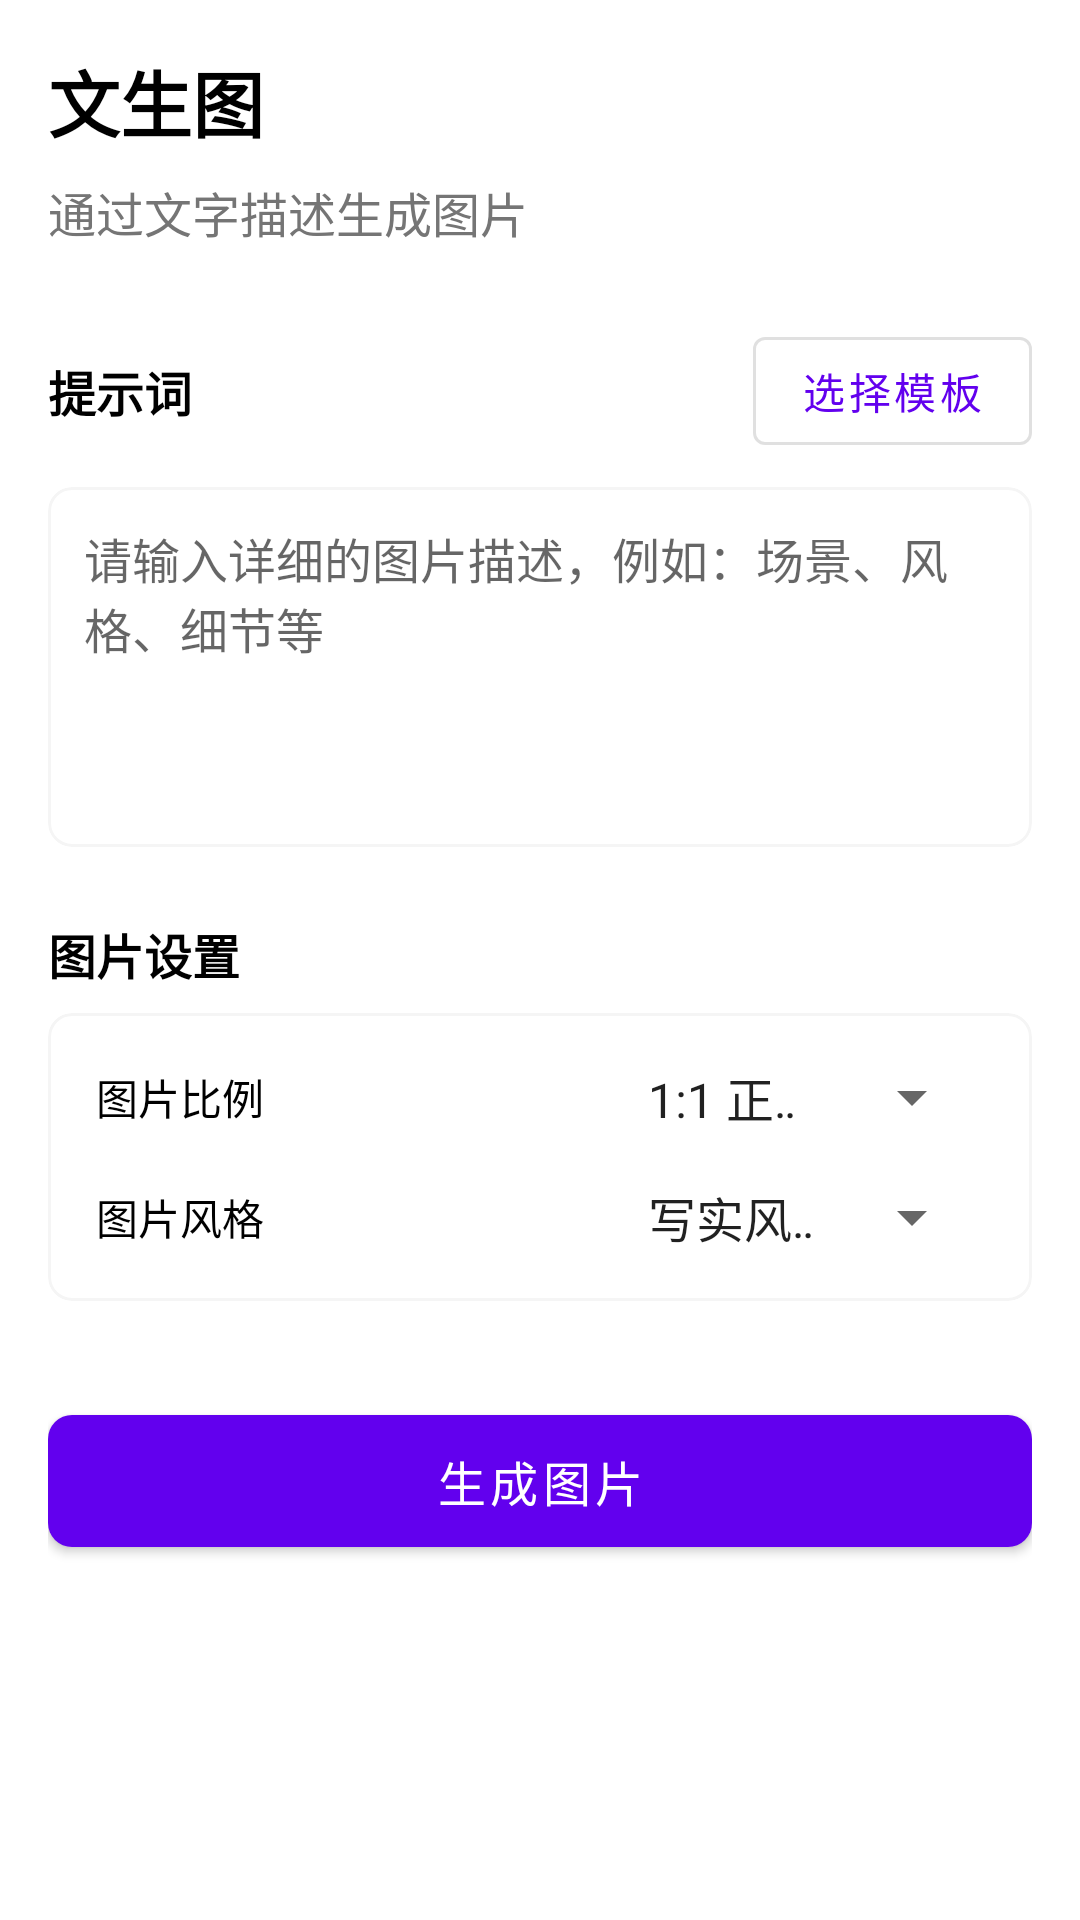

Write the Android layout XML for this screen, with the resource values it uses.
<!-- AndroidManifest.xml: application theme Theme.AICreator -->
<!-- res/layout/fragment_text_to_image.xml -->
<?xml version="1.0" encoding="utf-8"?>
<ScrollView xmlns:android="http://schemas.android.com/apk/res/android"
    xmlns:app="http://schemas.android.com/apk/res-auto"
    android:layout_width="match_parent"
    android:layout_height="match_parent"
    android:fillViewport="true">

    <LinearLayout
        android:layout_width="match_parent"
        android:layout_height="wrap_content"
        android:orientation="vertical"
        android:padding="16dp">

        <TextView
            android:layout_width="wrap_content"
            android:layout_height="wrap_content"
            android:text="文生图"
            android:textColor="@color/black"
            android:textSize="24sp"
            android:textStyle="bold" />

        <TextView
            android:layout_width="wrap_content"
            android:layout_height="wrap_content"
            android:layout_marginTop="8dp"
            android:text="通过文字描述生成图片"
            android:textColor="@color/gray"
            android:textSize="16sp" />

        <LinearLayout
            android:layout_width="match_parent"
            android:layout_height="wrap_content"
            android:layout_marginTop="24dp"
            android:gravity="center_vertical"
            android:orientation="horizontal">

            <TextView
                android:layout_width="wrap_content"
                android:layout_height="wrap_content"
                android:text="提示词"
                android:textColor="@color/black"
                android:textSize="16sp"
                android:textStyle="bold" />

            <View
                android:layout_width="0dp"
                android:layout_height="1dp"
                android:layout_weight="1" />

            <Button
                android:id="@+id/btn_choose_template"
                style="@style/Widget.MaterialComponents.Button.OutlinedButton"
                android:layout_width="wrap_content"
                android:layout_height="wrap_content"
                android:text="选择模板"
                android:textSize="14sp" />
        </LinearLayout>

        <com.google.android.material.card.MaterialCardView
            android:layout_width="match_parent"
            android:layout_height="wrap_content"
            android:layout_marginTop="8dp"
            app:cardCornerRadius="8dp"
            app:cardElevation="0dp"
            app:strokeColor="@color/light_gray"
            app:strokeWidth="1dp">

            <EditText
                android:id="@+id/et_prompt"
                android:layout_width="match_parent"
                android:layout_height="120dp"
                android:background="@null"
                android:gravity="top"
                android:hint="请输入详细的图片描述，例如：场景、风格、细节等"
                android:importantForAutofill="no"
                android:inputType="textMultiLine"
                android:padding="12dp"
                android:textColor="@color/black"
                android:textSize="16sp" />
        </com.google.android.material.card.MaterialCardView>

        <TextView
            android:layout_width="wrap_content"
            android:layout_height="wrap_content"
            android:layout_marginTop="24dp"
            android:text="图片设置"
            android:textColor="@color/black"
            android:textSize="16sp"
            android:textStyle="bold" />

        <com.google.android.material.card.MaterialCardView
            android:layout_width="match_parent"
            android:layout_height="wrap_content"
            android:layout_marginTop="8dp"
            app:cardCornerRadius="8dp"
            app:cardElevation="0dp"
            app:strokeColor="@color/light_gray"
            app:strokeWidth="1dp">

            <LinearLayout
                android:layout_width="match_parent"
                android:layout_height="wrap_content"
                android:orientation="vertical"
                android:padding="16dp">

                <LinearLayout
                    android:layout_width="match_parent"
                    android:layout_height="wrap_content"
                    android:gravity="center_vertical"
                    android:orientation="horizontal">

                    <TextView
                        android:layout_width="wrap_content"
                        android:layout_height="wrap_content"
                        android:text="图片比例"
                        android:textColor="@color/black"
                        android:textSize="14sp" />

                    <View
                        android:layout_width="0dp"
                        android:layout_height="1dp"
                        android:layout_weight="1" />

                    <Spinner
                        android:id="@+id/spinner_ratio"
                        android:layout_width="120dp"
                        android:layout_height="wrap_content"
                        android:entries="@array/image_ratios" />
                </LinearLayout>

                <LinearLayout
                    android:layout_width="match_parent"
                    android:layout_height="wrap_content"
                    android:layout_marginTop="16dp"
                    android:gravity="center_vertical"
                    android:orientation="horizontal">

                    <TextView
                        android:layout_width="wrap_content"
                        android:layout_height="wrap_content"
                        android:text="图片风格"
                        android:textColor="@color/black"
                        android:textSize="14sp" />

                    <View
                        android:layout_width="0dp"
                        android:layout_height="1dp"
                        android:layout_weight="1" />

                    <Spinner
                        android:id="@+id/spinner_style"
                        android:layout_width="120dp"
                        android:layout_height="wrap_content"
                        android:entries="@array/image_styles" />
                </LinearLayout>
            </LinearLayout>
        </com.google.android.material.card.MaterialCardView>

        <com.google.android.material.button.MaterialButton
            android:id="@+id/btn_generate"
            android:layout_width="match_parent"
            android:layout_height="56dp"
            android:layout_marginTop="32dp"
            android:text="生成图片"
            android:textSize="16sp"
            app:cornerRadius="8dp" />

    </LinearLayout>
</ScrollView>
<!-- resources referenced by this layout -->
<resources>
  <string-array name="image_ratios">
          <item>1:1 正方形</item>
          <item>4:3 横版</item>
          <item>3:4 竖版</item>
          <item>16:9 宽屏</item>
          <item>9:16 手机</item>
      </string-array>
  <string-array name="image_styles">
          <item>写实风格</item>
          <item>动漫风格</item>
          <item>水彩画风格</item>
          <item>油画风格</item>
          <item>素描风格</item>
          <item>复古风格</item>
          <item>未来风格</item>
          <item>赛博朋克</item>
          <item>幻想风格</item>
      </string-array>
  <color name="black">#FF000000</color>
  <color name="gray">#FF757575</color>
  <color name="light_gray">#FFF5F5F5</color>
  <style name="Theme.AICreator" parent="Theme.MaterialComponents.DayNight.DarkActionBar">
          
          <item name="colorPrimary">@color/primary</item>
          <item name="colorPrimaryVariant">@color/primary_dark</item>
          <item name="colorOnPrimary">@color/white</item>
          
          <item name="colorSecondary">@color/secondary</item>
          <item name="colorSecondaryVariant">@color/secondary_dark</item>
          <item name="colorOnSecondary">@color/white</item>
          
          <item name="android:statusBarColor">?attr/colorPrimaryVariant</item>
      </style>
  <color name="primary">#FF6200EE</color>
  <color name="primary_dark">#FF3700B3</color>
  <color name="white">#FFFFFFFF</color>
  <color name="secondary">#FF03DAC5</color>
  <color name="secondary_dark">#FF018786</color>
</resources>
